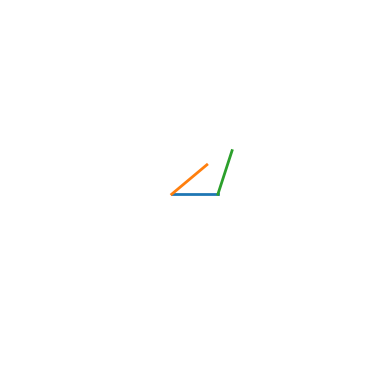

Write the Python code that produced this figure.
import math, random
import numpy as np
import matplotlib.pyplot as plt
from matplotlib.animation import FuncAnimation


edges = np.array(
    [[[-0.5, 1.0], [0.5, 1.0]], [[-0.5, 1.0], [0.0, 0.0]], [[0.5, 1.0], [0.0, 0.0]]]
)
paused = False


class FlappyTriange:

    def __init__(self, edges):
        self.edges = edges
        self.angles = [45.0, 90.0]
        self.lengths = [1.0, 1.0]
        self.angular_velocity = [3, 6]
        self.linear_velocity = [0.01, -0.01]
        self.compute()

    def compute_arm(self, base, angle, length):
        angle_radians = math.radians(angle)
        x_comp = length * math.cos(angle_radians)
        y_comp = length * math.sin(angle_radians)
        return (base[0] + x_comp, base[1] + y_comp)

    def compute(self):
        self.edges[1][1] = np.array(
            self.compute_arm(self.edges[1][0], self.angles[0], self.lengths[0])
        )
        self.edges[2][1] = np.array(
            self.compute_arm(self.edges[2][0], self.angles[1], self.lengths[1])
        )

    def is_triangle(self):
        threshold = 0.01
        x_test = abs(self.edges[1][1][0] - self.edges[2][1][0])
        y_test = abs(self.edges[1][1][1] - self.edges[2][1][1])

        return (x_test < threshold) and (y_test < threshold)

    def tick(self):
        global paused
        if self.is_triangle():
            paused = True

        if not paused:
            self.lengths[0] += self.linear_velocity[0]
            self.lengths[1] += self.linear_velocity[1]
            self.angles[0] = (self.angles[0] + self.angular_velocity[0]) % 360
            self.angles[1] = (self.angles[1] + self.angular_velocity[1]) % 360
            self.compute()

    def update_velocities(self):
        self.linear_velocity[0] = random.uniform(-1, 1) / 100.0
        self.linear_velocity[1] = random.uniform(-1, 1) / 100.0
        self.angular_velocity[0] = random.uniform(-10, 10)
        self.angular_velocity[1] = random.uniform(-10, 10)


def tick(frame):
    # global ax, ft, line
    # ax.clear()
    if not frame % 60:
        ft.update_velocities()
    ft.tick()
    for i, l in enumerate(ft.edges):
        line_objects[i].set_data(ft.edges[i][:, 0], ft.edges[i][:, 1])

    return line_objects


fig, ax = plt.subplots()
ax.set_xlim(-4, 4)
ax.set_ylim(-3, 5)
ax.set_aspect("equal")
ax.axis("off")
line_objects = [ax.plot([], [], lw=2)[0] for _ in range(3)]
for line in line_objects:
    line.set_data([], [])

ft = FlappyTriange(edges)
animation = FuncAnimation(fig, tick, blit=True, interval=20, cache_frame_data=False)
plt.show()
